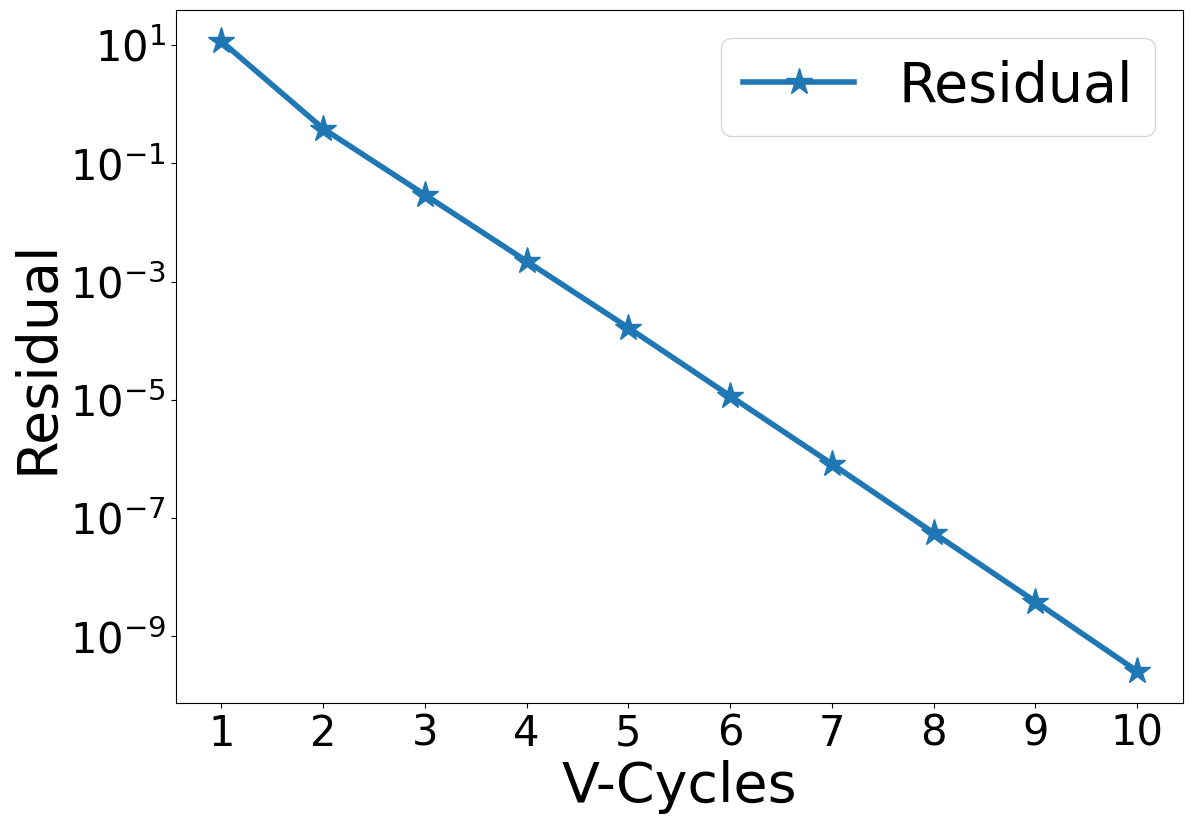

Write the Python code that produced this figure.
#!/usr/bin/python3

#################################################################################
# Fedorenko
# 
# Copyright (C) 2021, Roshan J. Samuel
#
# All rights reserved.
# 
# Redistribution and use in source and binary forms, with or without
# modification, are permitted provided that the following conditions are met:
#     1. Redistributions of source code must retain the above copyright
#        notice, this list of conditions and the following disclaimer.
#     2. Redistributions in binary form must reproduce the above copyright
#        notice, this list of conditions and the following disclaimer in the
#        documentation and/or other materials provided with the distribution.
#     3. Neither the name of the copyright holder nor the
#        names of its contributors may be used to endorse or promote products
#        derived from this software without specific prior written permission.
# 
# THIS SOFTWARE IS PROVIDED BY THE COPYRIGHT HOLDERS AND CONTRIBUTORS "AS IS" AND
# ANY EXPRESS OR IMPLIED WARRANTIES, INCLUDING, BUT NOT LIMITED TO, THE IMPLIED
# WARRANTIES OF MERCHANTABILITY AND FITNESS FOR A PARTICULAR PURPOSE ARE
# DISCLAIMED. IN NO EVENT SHALL THE COPYRIGHT HOLDER OR CONTRIBUTORS BE LIABLE FOR
# ANY DIRECT, INDIRECT, INCIDENTAL, SPECIAL, EXEMPLARY, OR CONSEQUENTIAL DAMAGES
# (INCLUDING, BUT NOT LIMITED TO, PROCUREMENT OF SUBSTITUTE GOODS OR SERVICES;
# LOSS OF USE, DATA, OR PROFITS; OR BUSINESS INTERRUPTION) HOWEVER CAUSED AND
# ON ANY THEORY OF LIABILITY, WHETHER IN CONTRACT, STRICT LIABILITY, OR TORT
# (INCLUDING NEGLIGENCE OR OTHERWISE) ARISING IN ANY WAY OUT OF THE USE OF THIS
# SOFTWARE, EVEN IF ADVISED OF THE POSSIBILITY OF SUCH DAMAGE.
#
#################################################################################

# Import all necessary modules
import numpy as np
import matplotlib.pyplot as plt
from matplotlib.ticker import MaxNLocator

############################### GLOBAL VARIABLES ################################

# Choose the grid sizes as indices from below list so that there are 2^n + 3 grid points
# Size index: 0 1 2 3  4  5  6  7   8   9   10   11   12   13    14
# Grid sizes: 2 3 5 9 17 33 65 129 257 513 1025 2049 4097 8193 16385
sInd = np.array([5, 5, 5])

# Depth of each V-cycle in multigrid
VDepth = min(sInd) - 1

# Number of V-cycles to be computed
vcCnt = 10

# Number of iterations during pre-smoothing
preSm = 3

# Number of iterations during post-smoothing
pstSm = 3

# Tolerance value for iterative solver
tolerance = 1.0e-6

# N should be of the form 2^n + 1
# Then there will be 2^n + 3 points in total, including 2 ghost points
sLst = [2**x + 1 for x in range(12)]

# Get array of grid sizes are tuples corresponding to each level of V-Cycle
N = [(sLst[x[0]], sLst[x[1]], sLst[x[2]]) for x in [sInd - y for y in range(VDepth + 1)]]

# Define array of grid spacings along X
hx = [1.0/(x[0]-1) for x in N]

# Define array of grid spacings along Y
hy = [1.0/(x[1]-1) for x in N]

# Define array of grid spacings along Z
hz = [1.0/(x[2]-1) for x in N]

# Square of hx, used in finite difference formulae
hx2 = [x*x for x in hx]

# Square of hy, used in finite difference formulae
hy2 = [x*x for x in hy]

# Square of hz, used in finite difference formulae
hz2 = [x*x for x in hz]

# Cross product of hy and hz, used in finite difference formulae
hyhz = [hy2[i]*hz2[i] for i in range(VDepth + 1)]

# Cross product of hx and hz, used in finite difference formulae
hzhx = [hx2[i]*hz2[i] for i in range(VDepth + 1)]

# Cross product of hx and hy, used in finite difference formulae
hxhy = [hx2[i]*hy2[i] for i in range(VDepth + 1)]

# Cross product of hx, hy and hz used in finite difference formulae
hxhyhz = [hx2[i]*hy2[i]*hz2[i] for i in range(VDepth + 1)]

# Factor in denominator of Gauss-Seidel iterations
gsFactor = [1.0/(2.0*(hyhz[i] + hzhx[i] + hxhy[i])) for i in range(VDepth + 1)]

# Maximum number of iterations while solving at coarsest level
maxCount = 10*N[-1][0]*N[-1][1]*N[-1][2]

# Integer specifying the level of V-cycle at any point while solving
vLev = 0

# Flag to determine if non-zero homogenous BC has to be applied or not
zeroBC = False

##################################### MAIN ######################################

def main():
    global N
    global pData
    global rData, sData, iTemp

    nList = np.array(N)

    rData = [np.zeros(tuple(x)) for x in nList]
    pData = [np.zeros(tuple(x)) for x in nList + 2]

    sData = [np.zeros_like(x) for x in pData]
    iTemp = [np.zeros_like(x) for x in pData]

    initDirichlet()

    mgRHS = np.ones_like(pData[0])

    # Solve
    mgLHS = multigrid(mgRHS)

    # Normalize solution for Neumann BC
    #mgLHS -= np.mean(mgLHS[1:-1])

    plotResult(2)


############################## MULTI-GRID SOLVER ###############################


# The root function of MG-solver. And H is the RHS
def multigrid(H):
    global N
    global vcCnt
    global rConv
    global pAnlt
    global pData, rData

    rData[0] = H[1:-1, 1:-1, 1:-1]
    chMat = np.zeros(N[0])
    rConv = np.zeros(vcCnt)

    for i in range(vcCnt):
        v_cycle()

        chMat = laplace(pData[0])
        resVal = np.amax(np.abs(H[1:-1, 1:-1, 1:-1] - chMat))
        rConv[i] = resVal

        print("Residual after V-Cycle {0:2d} is {1:.4e}".format(i+1, resVal))

    errVal = np.amax(np.abs(pAnlt[1:-1, 1:-1, 1:-1] - pData[0][1:-1, 1:-1, 1:-1]))
    print("Error after V-Cycle {0:2d} is {1:.4e}\n".format(i+1, errVal))

    return pData[0]


# Multigrid V-cycle without the use of recursion
def v_cycle():
    global VDepth
    global vLev, zeroBC
    global pstSm, preSm

    vLev = 0
    zeroBC = False

    # Pre-smoothing
    smooth(preSm)

    zeroBC = True
    for i in range(VDepth):
        # Compute residual
        calcResidual()

        # Copy smoothed pressure for later use
        sData[vLev] = np.copy(pData[vLev])

        # Restrict to coarser level
        restrict()

        # Reinitialize pressure at coarser level to 0 - this is critical!
        pData[vLev].fill(0.0)

        # If the coarsest level is reached, solve. Otherwise, keep smoothing!
        if vLev == VDepth:
            solve()
            #smooth(preSm)
        else:
            smooth(preSm)

    # Prolongation operations
    for i in range(VDepth):
        # Prolong pressure to next finer level
        prolong()

        # Add previously stored smoothed data
        pData[vLev] += sData[vLev]

        # Apply homogenous BC so long as we are not at finest mesh (at which vLev = 0)
        if vLev:
            zeroBC = True
        else:
            zeroBC = False

        # Post-smoothing
        smooth(pstSm)


# Smoothens the solution sCount times using Gauss-Seidel smoother
def smooth(sCount):
    global N
    global vLev
    global gsFactor
    global rData, pData
    global hyhz, hzhx, hxhy, hxhyhz

    n = N[vLev]
    for iCnt in range(sCount):
        imposeBC(pData[vLev])

        # Gauss-Seidel smoothing
        for i in range(1, n[0]+1):
            for j in range(1, n[1]+1):
                for k in range(1, n[2]+1):
                    pData[vLev][i, j, k] = (hyhz[vLev]*(pData[vLev][i+1, j, k] + pData[vLev][i-1, j, k]) +
                                            hzhx[vLev]*(pData[vLev][i, j+1, k] + pData[vLev][i, j-1, k]) +
                                            hxhy[vLev]*(pData[vLev][i, j, k+1] + pData[vLev][i, j, k-1]) -
                                          hxhyhz[vLev]*rData[vLev][i-1, j-1, k-1]) * gsFactor[vLev]

    imposeBC(pData[vLev])


# Compute the residual and store it into iTemp array
def calcResidual():
    global vLev
    global iTemp, rData, pData

    iTemp[vLev].fill(0.0)
    iTemp[vLev][1:-1, 1:-1, 1:-1] = rData[vLev] - laplace(pData[vLev])


# Restricts the data from an array of size 2^n + 1 to a smaller array of size 2^(n - 1) + 1
def restrict():
    global N
    global vLev
    global iTemp, rData

    pLev = vLev
    vLev += 1

    n = N[vLev]
    for i in range(1, n[0] + 1):
        i2 = i*2
        for j in range(1, n[1] + 1):
            j2 = j*2
            for k in range(1, n[2] + 1):
                k2 = k*2
                facePoints = (iTemp[pLev][i2, j2 - 1, k2 - 1] + iTemp[pLev][i2 - 2, j2 - 1, k2 - 1] +
                              iTemp[pLev][i2 - 1, j2, k2 - 1] + iTemp[pLev][i2 - 1, j2 - 2, k2 - 1] +
                              iTemp[pLev][i2 - 1, j2 - 1, k2] + iTemp[pLev][i2 - 1, j2 - 1, k2 - 2])*0.0625

                edgePoints = (iTemp[pLev][i2 - 1, j2, k2] + iTemp[pLev][i2 - 1, j2 - 2, k2 - 2] +
                              iTemp[pLev][i2 - 1, j2 - 2, k2] + iTemp[pLev][i2 - 1, j2, k2 - 2] +
                              iTemp[pLev][i2, j2 - 1, k2] + iTemp[pLev][i2 - 2, j2 - 1, k2 - 2] +
                              iTemp[pLev][i2, j2 - 1, k2 - 2] + iTemp[pLev][i2 - 2, j2 - 1, k2] +
                              iTemp[pLev][i2, j2, k2 - 1] + iTemp[pLev][i2 - 2, j2 - 2, k2 - 1] +
                              iTemp[pLev][i2, j2 - 2, k2 - 1] + iTemp[pLev][i2 - 2, j2, k2 - 1])*0.03125

                vertPoints = (iTemp[pLev][i2, j2, k2] + iTemp[pLev][i2 - 2, j2 - 2, k2 - 2] +
                              iTemp[pLev][i2, j2, k2 - 2] + iTemp[pLev][i2 - 2, j2 - 2, k2] +
                              iTemp[pLev][i2, j2 - 2, k2] + iTemp[pLev][i2 - 2, j2, k2 - 2] +
                              iTemp[pLev][i2 - 2, j2, k2] + iTemp[pLev][i2, j2 - 2, k2 - 2])*0.015625

                rData[vLev][i-1, j-1, k-1] = facePoints + edgePoints + vertPoints + iTemp[pLev][i2 - 1, j2 - 1, k2 - 1]*0.125


# Solves at coarsest level using the Gauss-Seidel iterative solver
def solve():
    global N, vLev
    global gsFactor
    global maxCount
    global tolerance
    global pData, rData
    global hyhz, hzhx, hxhy, hxhyhz

    n = N[vLev]
    solLap = np.zeros(n)

    jCnt = 0
    while True:
        imposeBC(pData[vLev])

        # Gauss-Seidel iterative solver
        for i in range(1, n[0]+1):
            for j in range(1, n[1]+1):
                for k in range(1, n[2]+1):
                    pData[vLev][i, j, k] = (hyhz[vLev]*(pData[vLev][i+1, j, k] + pData[vLev][i-1, j, k]) +
                                            hzhx[vLev]*(pData[vLev][i, j+1, k] + pData[vLev][i, j-1, k]) +
                                            hxhy[vLev]*(pData[vLev][i, j, k+1] + pData[vLev][i, j, k-1]) -
                                          hxhyhz[vLev]*rData[vLev][i-1, j-1, k-1]) * gsFactor[vLev]

        maxErr = np.amax(np.abs(rData[vLev] - laplace(pData[vLev])))
        if maxErr < tolerance:
            break

        jCnt += 1
        if jCnt > maxCount:
            print("ERROR: Jacobi not converging. Aborting")
            quit()

    imposeBC(pData[vLev])


# Interpolates the data from an array of size 2^n + 1 to a larger array of size 2^(n + 1) + 1
def prolong():
    global N
    global vLev
    global pData

    pLev = vLev
    vLev -= 1

    pData[vLev].fill(0.0)

    n = N[vLev]
    for i in range(1, n[0] + 1):
        i2 = int(i/2) + 1
        if i % 2:
            for j in range(1, n[1] + 1):
                j2 = int(j/2) + 1
                if j % 2:
                    for k in range(1, n[2] + 1):
                        k2 = int(k/2) + 1
                        if k % 2:
                            pData[vLev][i, j, k] = pData[pLev][i2, j2, k2]
                        else:
                            pData[vLev][i, j, k] = (pData[pLev][i2, j2, k2] + pData[pLev][i2, j2, k2 - 1])/2.0
                else:
                    for k in range(1, n[2] + 1):
                        k2 = int(k/2) + 1
                        if k % 2:
                            pData[vLev][i, j, k] = (pData[pLev][i2, j2, k2] + pData[pLev][i2, j2 - 1, k2])/2.0
                        else:
                            pData[vLev][i, j, k] = (pData[pLev][i2, j2, k2] + pData[pLev][i2, j2 - 1, k2 - 1] +
                                                    pData[pLev][i2, j2 - 1, k2] + pData[pLev][i2, j2, k2 - 1])/4.0
        else:
            for j in range(1, n[1] + 1):
                j2 = int(j/2) + 1
                if j % 2:
                    for k in range(1, n[2] + 1):
                        k2 = int(k/2) + 1
                        if k % 2:
                            pData[vLev][i, j, k] = (pData[pLev][i2, j2, k2] + pData[pLev][i2 - 1, j2, k2])/2.0
                        else:
                            pData[vLev][i, j, k] = (pData[pLev][i2, j2, k2] + pData[pLev][i2 - 1, j2, k2 - 1] +
                                                    pData[pLev][i2 - 1, j2, k2] + pData[pLev][i2, j2, k2 - 1])/4.0
                else:
                    for k in range(1, n[2] + 1):
                        k2 = int(k/2) + 1
                        if k % 2:
                            pData[vLev][i, j, k] = (pData[pLev][i2, j2, k2] + pData[pLev][i2 - 1, j2 - 1, k2] +
                                                    pData[pLev][i2 - 1, j2, k2] + pData[pLev][i2, j2 - 1, k2])/4.0
                        else:
                            pData[vLev][i, j, k] = (pData[pLev][i2, j2, k2] + pData[pLev][i2 - 1, j2 - 1, k2 - 1] +
                                                    pData[pLev][i2 - 1, j2, k2] + pData[pLev][i2, j2 - 1, k2 - 1] + 
                                                    pData[pLev][i2, j2 - 1, k2] + pData[pLev][i2 - 1, j2, k2 - 1] +
                                                    pData[pLev][i2, j2, k2 - 1] + pData[pLev][i2 - 1, j2 - 1, k2])/8.0


# Computes the 3D laplacian of function
def laplace(function):
    global vLev
    global hx2, hy2, hz2

    laplacian = ((function[:-2, 1:-1, 1:-1] - 2.0*function[1:-1, 1:-1, 1:-1] + function[2:, 1:-1, 1:-1])/hx2[vLev] + 
                 (function[1:-1, :-2, 1:-1] - 2.0*function[1:-1, 1:-1, 1:-1] + function[1:-1, 2:, 1:-1])/hy2[vLev] +
                 (function[1:-1, 1:-1, :-2] - 2.0*function[1:-1, 1:-1, 1:-1] + function[1:-1, 1:-1, 2:])/hz2[vLev])

    return laplacian


############################## BOUNDARY CONDITION ###############################


# The name of this function is self-explanatory. It imposes BC on P
def imposeBC(P):
    global zeroBC
    global pWallX, pWallY, pWallZ

    # Dirichlet BC
    if zeroBC:
        # Homogenous BC
        # Left Wall
        P[0, :, :] = -P[2, :, :]

        # Right Wall
        P[-1, :, :] = -P[-3, :, :]

        # Front Wall
        P[:, 0, :] = -P[:, 2, :]

        # Back Wall
        P[:, -1, :] = -P[:, -3, :]

        # Bottom Wall
        P[:, :, 0] = -P[:, :, 2]

        # Top Wall
        P[:, :, -1] = -P[:, :, -3]

    else:
        # Non-homogenous BC
        # Left Wall
        P[0, :, :] = 2.0*pWallX - P[2, :, :]

        # Right Wall
        P[-1, :, :] = 2.0*pWallX - P[-3, :, :]

        # Front Wall
        P[:, 0, :] = 2.0*pWallY - P[:, 2, :]

        # Back Wall
        P[:, -1, :] = 2.0*pWallY - P[:, -3, :]

        # Bottom Wall
        P[:, :, 0] = 2.0*pWallZ - P[:, :, 2]

        # Top Wall
        P[:, :, -1] = 2.0*pWallZ - P[:, :, -3]


############################### TEST CASE DETAIL ################################


# Calculate the analytical solution and its corresponding Dirichlet BC values
def initDirichlet():
    global N
    global hx, hy, hz
    global pAnlt, pData
    global pWallX, pWallY, pWallZ

    n = N[0]

    # Compute analytical solution, (r^2)/6
    pAnlt = np.zeros_like(pData[0])

    halfIndX = int(n[0]/2) + 1
    halfIndY = int(n[1]/2) + 1
    halfIndZ = int(n[2]/2) + 1

    for i in range(n[0] + 2):
        xDist = hx[0]*(i - halfIndX)
        for j in range(n[1] + 2):
            yDist = hy[0]*(j - halfIndY)
            for k in range(n[2] + 2):
                zDist = hz[0]*(k - halfIndZ)
                pAnlt[i, j, k] = (xDist*xDist + yDist*yDist + zDist*zDist)/6.0

    # Value of P at walls according to analytical solution
    pWallX = pAnlt[1, :, :]
    pWallY = pAnlt[:, 1, :]
    pWallZ = pAnlt[:, :, 1]


############################### PLOTTING ROUTINE ################################


# plotType = 0: Plot computed and analytic solution together
# plotType = 1: Plot error in computed solution w.r.t. analytic solution
# plotType = 2: Plot convergence of residual against V-Cycles
# Any other value for plotType, and the function will barf.
def plotResult(plotType):
    global N
    global pAnlt
    global pData
    global rConv

    plt.rcParams["font.family"] = "Times New Roman"
    plt.rcParams["mathtext.fontset"] = 'cm'
    plt.rcParams["font.weight"] = "medium"

    plt.figure(figsize=(13, 9))

    n = N[0]
    xPts = np.linspace(-0.5, 0.5, n[0]+1)

    pSoln = pData[0]
    # Plot the computed solution on top of the analytic solution.
    if plotType == 0:
        plt.plot(xPts, pAnlt, label='Analytic', marker='*', markersize=20, linewidth=4)
        plt.plot(xPts, pSoln[1:-1], label='Computed', marker='+', markersize=20, linewidth=4)
        plt.xlabel('x', fontsize=40)
        plt.ylabel('p', fontsize=40)

    # Plot the error in computed solution with respect to analytic solution.
    elif plotType == 1:
        pErr = np.abs(pAnlt - pSoln[1:-1])
        plt.semilogy(xPts, pErr, label='Error', marker='*', markersize=20, linewidth=4)
        plt.xlabel('x', fontsize=40)
        plt.ylabel('e_p', fontsize=40)

    # Plot the convergence of residual
    elif plotType == 2:
        vcAxis = np.arange(len(rConv)) + 1
        plt.semilogy(vcAxis, rConv, label='Residual', marker='*', markersize=20, linewidth=4)
        plt.xlabel('V-Cycles', fontsize=40)
        plt.ylabel('Residual', fontsize=40)

    axes = plt.gca()
    axes.xaxis.set_major_locator(MaxNLocator(integer=True))

    plt.xticks(fontsize=30)
    plt.yticks(fontsize=30)
    plt.legend(fontsize=40)
    plt.show()


############################## THAT'S IT, FOLKS!! ###############################

if __name__ == '__main__':
    main()

